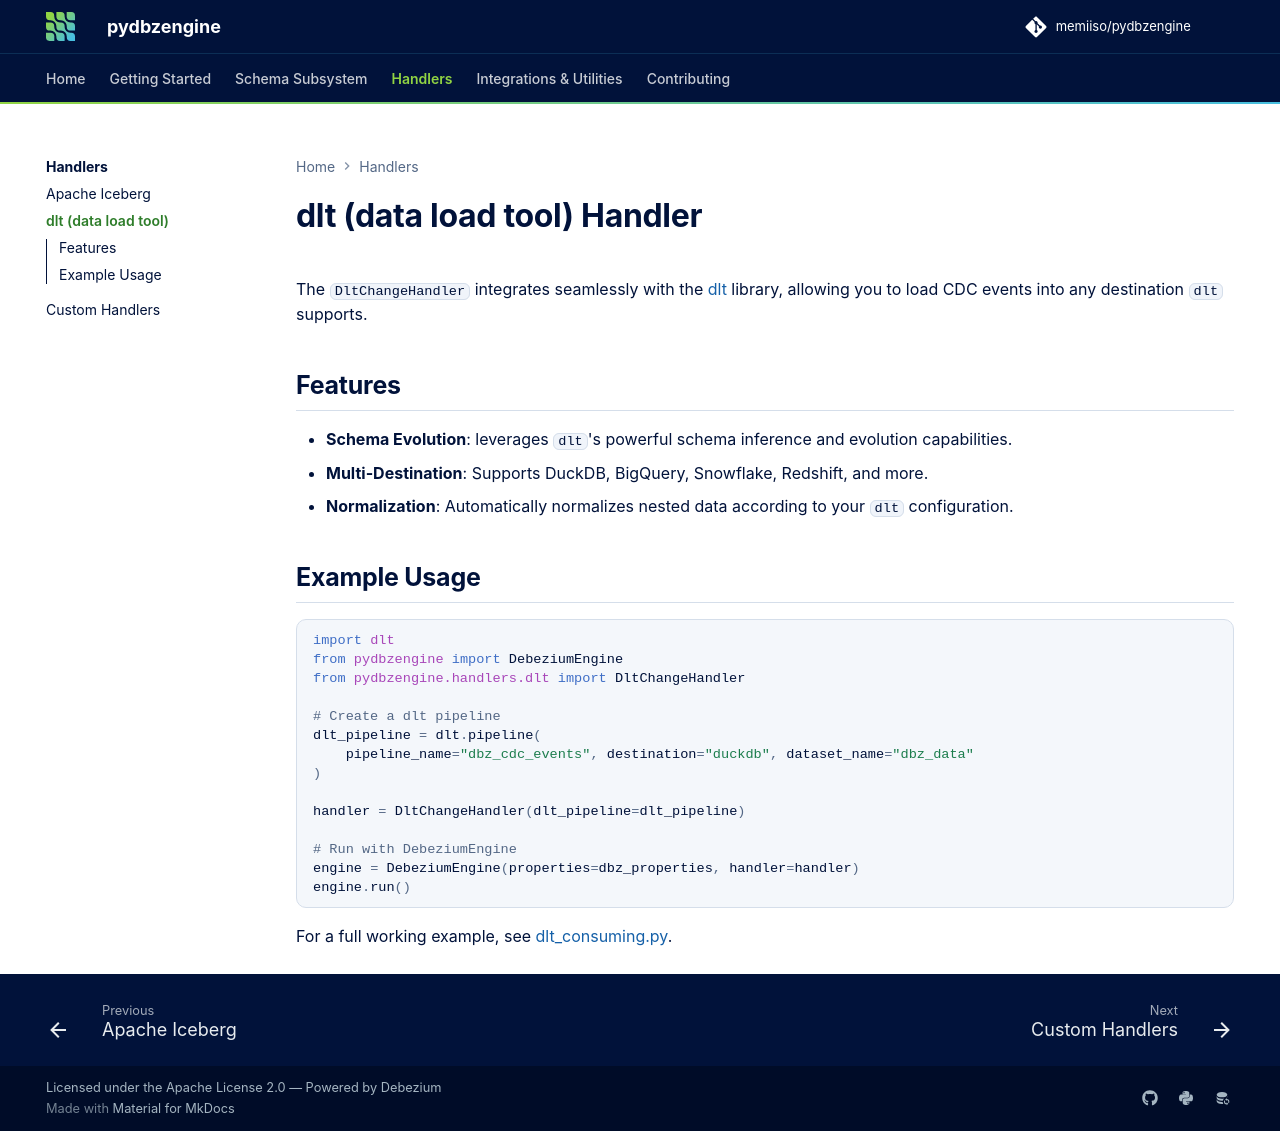

repository: memiiso/pydbzengine · page: handlers/dlt/index.html · generator: mkdocs

# dlt (data load tool) Handler

The `DltChangeHandler` integrates seamlessly with the [dlt](https://dlthub.com/) library, allowing you to load CDC events into any destination `dlt` supports.

## Features

- **Schema Evolution**: leverages `dlt`'s powerful schema inference and evolution capabilities.
- **Multi-Destination**: Supports DuckDB, BigQuery, Snowflake, Redshift, and more.
- **Normalization**: Automatically normalizes nested data according to your `dlt` configuration.

## Example Usage

```python
import dlt
from pydbzengine import DebeziumEngine
from pydbzengine.handlers.dlt import DltChangeHandler

# Create a dlt pipeline
dlt_pipeline = dlt.pipeline(
    pipeline_name="dbz_cdc_events", destination="duckdb", dataset_name="dbz_data"
)

handler = DltChangeHandler(dlt_pipeline=dlt_pipeline)

# Run with DebeziumEngine
engine = DebeziumEngine(properties=dbz_properties, handler=handler)
engine.run()
```

For a full working example, see [dlt_consuming.py](https://github.com/memiiso/pydbzengine/blob/main/pydbzengine/examples/dlt_consuming.py).
